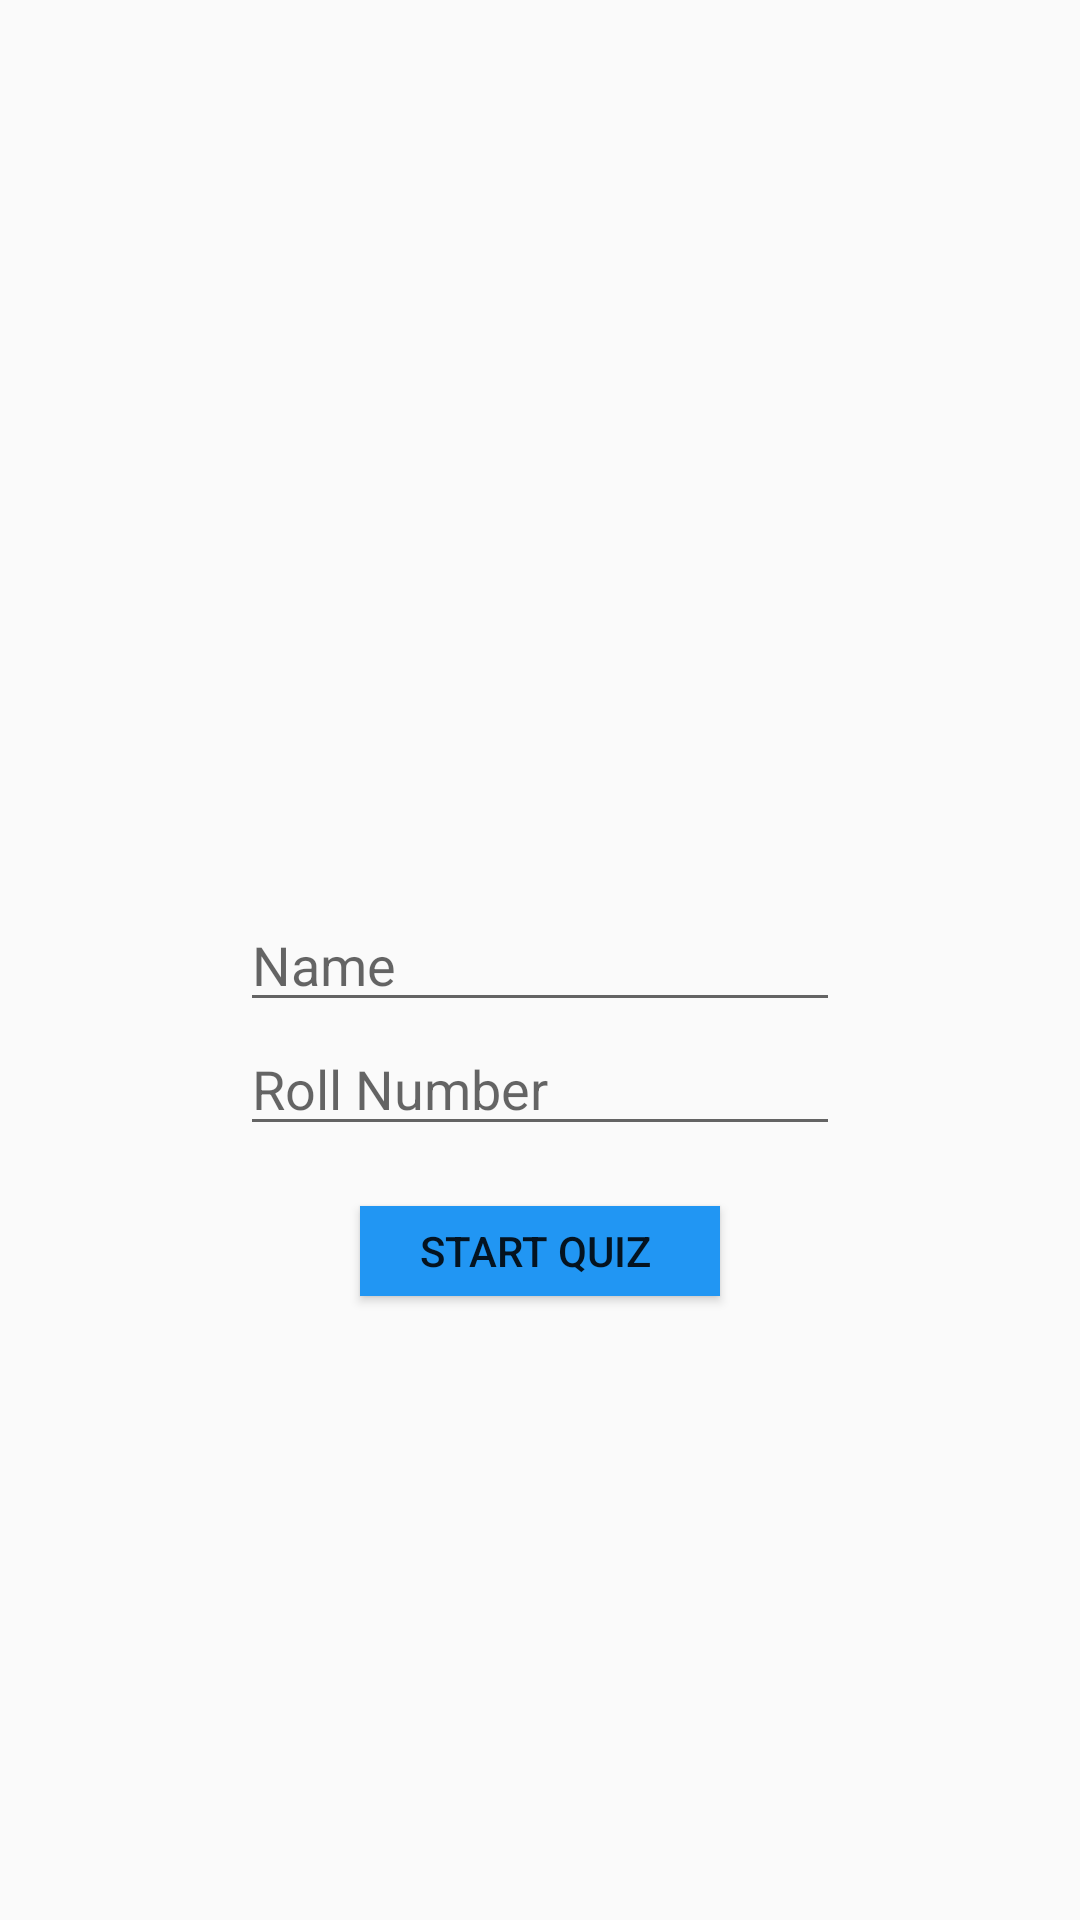

Android layout source for this screen:
<!-- AndroidManifest.xml: application theme AppTheme -->
<!-- res/layout/activity_roll_number.xml -->
<?xml version="1.0" encoding="utf-8"?>
<androidx.constraintlayout.widget.ConstraintLayout xmlns:android="http://schemas.android.com/apk/res/android"
    xmlns:app="http://schemas.android.com/apk/res-auto"
    xmlns:tools="http://schemas.android.com/tools"
    android:layout_width="match_parent"
    android:layout_height="match_parent"
    tools:context=".RollNumber">

    <EditText
        android:layout_width="200dp"
        android:layout_height="wrap_content"
        app:layout_constraintTop_toTopOf="parent"
        app:layout_constraintBottom_toBottomOf="parent"
        app:layout_constraintStart_toStartOf="parent"
        app:layout_constraintEnd_toEndOf="parent"
        android:id="@+id/namee"
        android:hint="Name"
        ></EditText>

    <EditText
        android:layout_width="200dp"
        android:layout_height="wrap_content"
        app:layout_constraintTop_toBottomOf="@+id/namee"
        app:layout_constraintStart_toStartOf="parent"
        app:layout_constraintEnd_toEndOf="parent"
        android:textColor="#2196F3"
        android:hint="Roll Number"
        android:id="@+id/rollNumber"
        >


    </EditText>

    <Button
        android:layout_width="120dp"
        android:layout_height="30dp"
        android:background="#2196F3"
        android:layout_marginTop="20dp"
        app:layout_constraintStart_toStartOf="parent"
        app:layout_constraintEnd_toEndOf="parent"
        android:id="@+id/startQuiz"
        app:layout_constraintTop_toBottomOf="@+id/rollNumber"
        android:text="Start Quiz "
        ></Button>
</androidx.constraintlayout.widget.ConstraintLayout>
<!-- resources referenced by this layout -->
<resources>
  <style name="AppTheme" parent="Theme.AppCompat.Light.DarkActionBar">
          
          <item name="colorPrimary">@color/colorPrimary</item>
          <item name="colorPrimaryDark">@color/colorPrimaryDark</item>
          <item name="colorAccent">@color/colorAccent</item>
      </style>
  <color name="colorPrimary">#ffffff</color>
  <color name="colorPrimaryDark">#ffffff</color>
  <color name="colorAccent">#ff4081</color>
</resources>
